Run: headless pygame with SDL's dummy video driver; simulated clock (each Clock.tick advances the game by its frame time, no real sleeping); random seed 0; keys injected as events and as key.get_pressed() state; no mouse input.
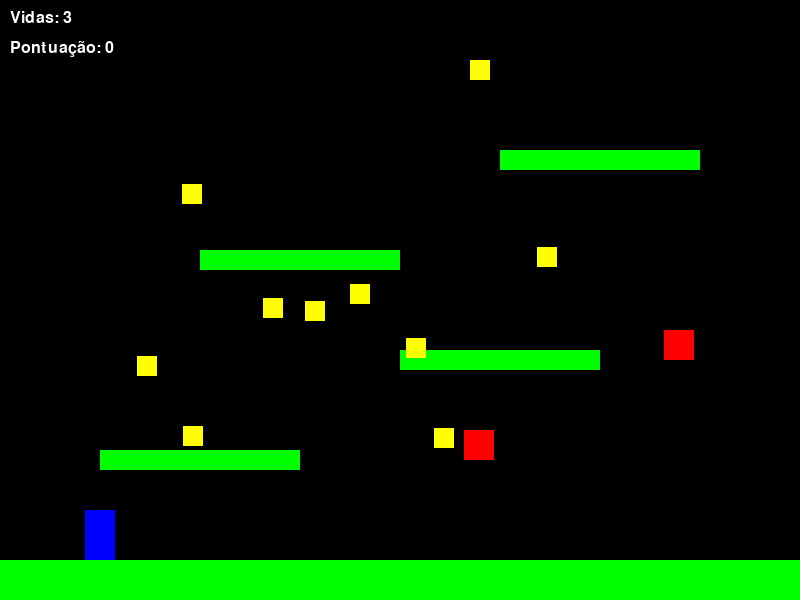
Frame 1 of 4 · flips 1–60 · no input
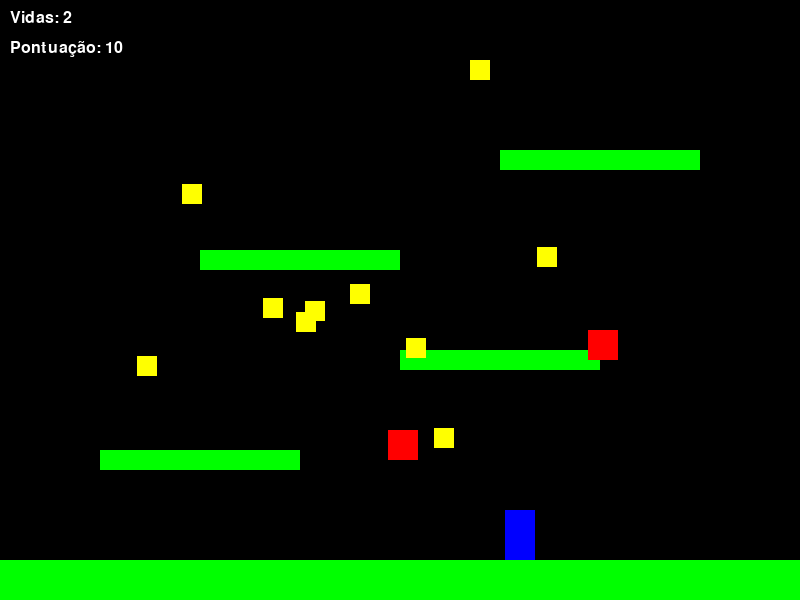
Frame 2 of 4 · flips 61–180 · tapped SPACE, RETURN · held RIGHT (→), D
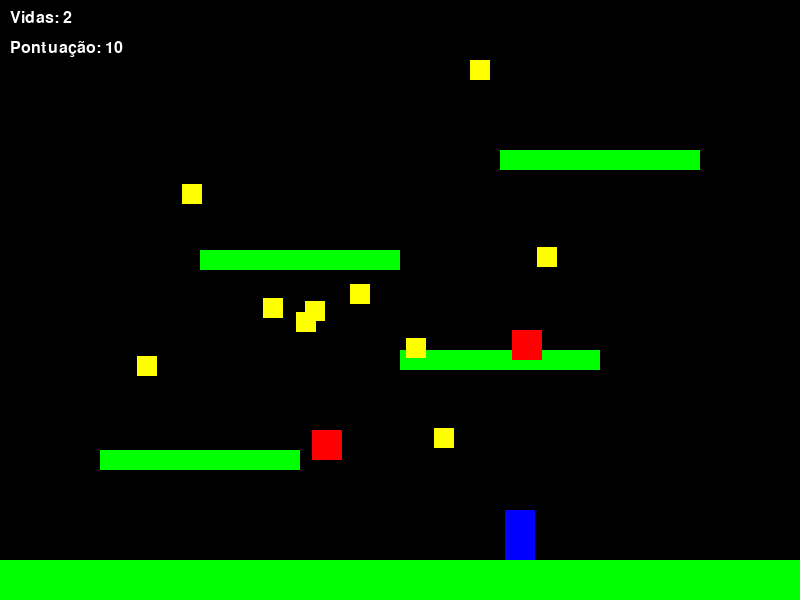
Frame 3 of 4 · flips 181–300 · held DOWN (↓), S
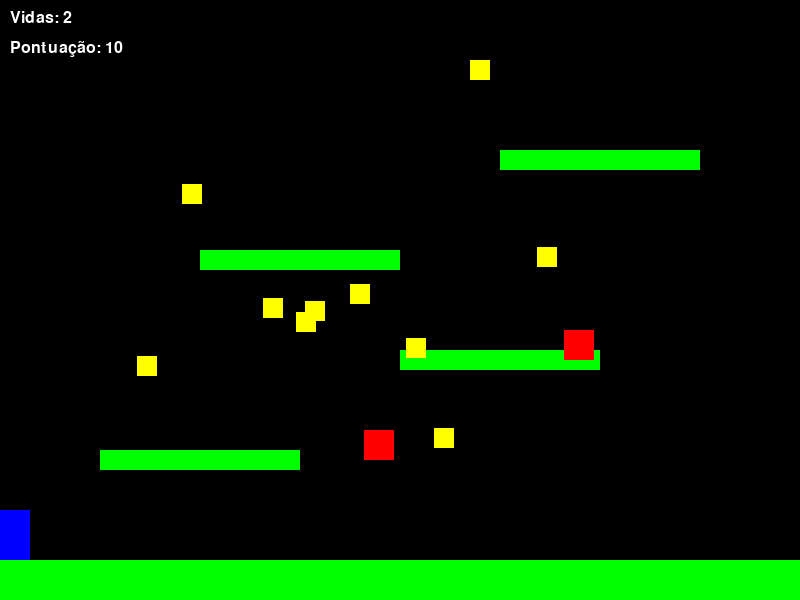
Frame 4 of 4 · flips 301–420 · held LEFT (←), A, UP (↑), W

The pygame program that drew these frames:

import pygame
import sys
import random

# Inicializa o Pygame
pygame.init()

# Configurações da tela
LARGURA = 800
ALTURA = 600
tela = pygame.display.set_mode((LARGURA, ALTURA))
pygame.display.set_caption("Jogo de Plataforma 2D")

# Cores
BRANCO = (255, 255, 255)
PRETO = (0, 0, 0)
VERDE = (0, 255, 0)
VERMELHO = (255, 0, 0)
AZUL = (0, 0, 255)
AMARELO = (255, 255, 0)

# Clock para controlar o FPS
clock = pygame.time.Clock()
FPS = 60


# Classe do Jogador
class Jogador(pygame.sprite.Sprite):
    def __init__(self):
        super().__init__()
        self.image = pygame.Surface((30, 50))
        self.image.fill(AZUL)
        self.rect = self.image.get_rect()
        self.rect.center = (100, ALTURA - 100)
        self.velocidade_x = 0
        self.velocidade_y = 0
        self.pulando = False
        self.vidas = 3
        self.pontuacao = 0

    def update(self):
        # Aplica gravidade
        self.velocidade_y += 0.8
        if self.velocidade_y > 10:
            self.velocidade_y = 10

        # Atualiza posição
        self.rect.x += self.velocidade_x
        self.rect.y += self.velocidade_y

        # Limita movimento nas bordas
        if self.rect.left < 0:
            self.rect.left = 0
        if self.rect.right > LARGURA:
            self.rect.right = LARGURA
        if self.rect.bottom > ALTURA:
            self.rect.bottom = ALTURA
            self.pulando = False
            self.velocidade_y = 0

    def pular(self):
        if not self.pulando:
            self.velocidade_y = -15
            self.pulando = True

    def mover_esquerda(self):
        self.velocidade_x = -5

    def mover_direita(self):
        self.velocidade_x = 5

    def parar(self):
        self.velocidade_x = 0


# Classe da Plataforma
class Plataforma(pygame.sprite.Sprite):
    def __init__(self, x, y, largura, altura):
        super().__init__()
        self.image = pygame.Surface((largura, altura))
        self.image.fill(VERDE)
        self.rect = self.image.get_rect()
        self.rect.x = x
        self.rect.y = y


# Classe do Inimigo
class Inimigo(pygame.sprite.Sprite):
    def __init__(self, x, y):
        super().__init__()
        self.image = pygame.Surface((30, 30))
        self.image.fill(VERMELHO)
        self.rect = self.image.get_rect()
        self.rect.x = x
        self.rect.y = y
        self.direcao = 1
        self.velocidade = 2
        self.contador_movimento = 0

    def update(self):
        self.rect.x += self.direcao * self.velocidade
        self.contador_movimento += 1

        # Inverte direção após certo tempo ou se colidir com algo
        if self.contador_movimento > 100:
            self.direcao *= -1
            self.contador_movimento = 0


# Classe da Moeda (para coletar)
class Moeda(pygame.sprite.Sprite):
    def __init__(self, x, y):
        super().__init__()
        self.image = pygame.Surface((20, 20))
        self.image.fill(AMARELO)
        self.rect = self.image.get_rect()
        self.rect.center = (x, y)


# Função para criar o nível
def criar_nivel():
    plataformas = pygame.sprite.Group()
    inimigos = pygame.sprite.Group()
    moedas = pygame.sprite.Group()

    # Plataforma principal
    plataformas.add(Plataforma(0, ALTURA - 40, LARGURA, 40))

    # Outras plataformas
    plataformas.add(Plataforma(100, ALTURA - 150, 200, 20))
    plataformas.add(Plataforma(400, ALTURA - 250, 200, 20))
    plataformas.add(Plataforma(200, ALTURA - 350, 200, 20))
    plataformas.add(Plataforma(500, ALTURA - 450, 200, 20))

    # Inimigos
    inimigos.add(Inimigo(300, ALTURA - 170))
    inimigos.add(Inimigo(500, ALTURA - 270))

    # Moedas
    for i in range(10):
        x = random.randint(50, LARGURA - 50)
        y = random.randint(50, ALTURA - 100)
        moedas.add(Moeda(x, y))

    return plataformas, inimigos, moedas


# Função principal do jogo
def main():
    jogador = Jogador()
    todas_sprites = pygame.sprite.Group()
    todas_sprites.add(jogador)

    plataformas, inimigos, moedas = criar_nivel()
    todas_sprites.add(plataformas)
    todas_sprites.add(inimigos)
    todas_sprites.add(moedas)

    # Fonte para texto
    fonte = pygame.font.SysFont('Arial', 24)

    # Loop principal do jogo
    executando = True
    while executando:
        # Processa eventos
        for evento in pygame.event.get():
            if evento.type == pygame.QUIT:
                executando = False

            # Controles do jogador
            if evento.type == pygame.KEYDOWN:
                if evento.key == pygame.K_LEFT:
                    jogador.mover_esquerda()
                if evento.key == pygame.K_RIGHT:
                    jogador.mover_direita()
                if evento.key == pygame.K_SPACE:
                    jogador.pular()
                if evento.key == pygame.K_ESCAPE:
                    executando = False

            if evento.type == pygame.KEYUP:
                if evento.key == pygame.K_LEFT and jogador.velocidade_x < 0:
                    jogador.parar()
                if evento.key == pygame.K_RIGHT and jogador.velocidade_x > 0:
                    jogador.parar()

        # Atualiza sprites
        todas_sprites.update()
        inimigos.update()

        # Verifica colisão com plataformas
        if jogador.velocidade_y > 0:  # Se estiver caindo
            colisoes_plataforma = pygame.sprite.spritecollide(jogador, plataformas, False)
            if colisoes_plataforma:
                for plataforma in colisoes_plataforma:
                    if jogador.rect.bottom < plataforma.rect.centery:
                        jogador.rect.bottom = plataforma.rect.top
                        jogador.velocidade_y = 0
                        jogador.pulando = False

        # Verifica colisão com inimigos
        colisoes_inimigos = pygame.sprite.spritecollide(jogador, inimigos, False)
        if colisoes_inimigos:
            # Verifica se está pulando em cima do inimigo
            for inimigo in colisoes_inimigos:
                if jogador.velocidade_y > 0 and jogador.rect.bottom < inimigo.rect.centery:
                    inimigo.kill()
                    jogador.velocidade_y = -10  # Salto ao matar inimigo
                    jogador.pontuacao += 100
                else:
                    jogador.vidas -= 1
                    jogador.rect.x = 100  # Respawn
                    jogador.rect.y = ALTURA - 100
                    if jogador.vidas <= 0:
                        executando = False

        # Verifica colisão com moedas
        colisoes_moedas = pygame.sprite.spritecollide(jogador, moedas, True)
        for moeda in colisoes_moedas:
            jogador.pontuacao += 10
            # Adiciona nova moeda
            x = random.randint(50, LARGURA - 50)
            y = random.randint(50, ALTURA - 100)
            nova_moeda = Moeda(x, y)
            moedas.add(nova_moeda)
            todas_sprites.add(nova_moeda)

        # Renderização
        tela.fill(PRETO)
        todas_sprites.draw(tela)

        # Mostra vidas e pontuação
        texto_vidas = fonte.render(f'Vidas: {jogador.vidas}', True, BRANCO)
        texto_pontuacao = fonte.render(f'Pontuação: {jogador.pontuacao}', True, BRANCO)
        tela.blit(texto_vidas, (10, 10))
        tela.blit(texto_pontuacao, (10, 40))

        pygame.display.flip()
        clock.tick(FPS)

    pygame.quit()
    sys.exit()


if __name__ == "__main__":
    main()
